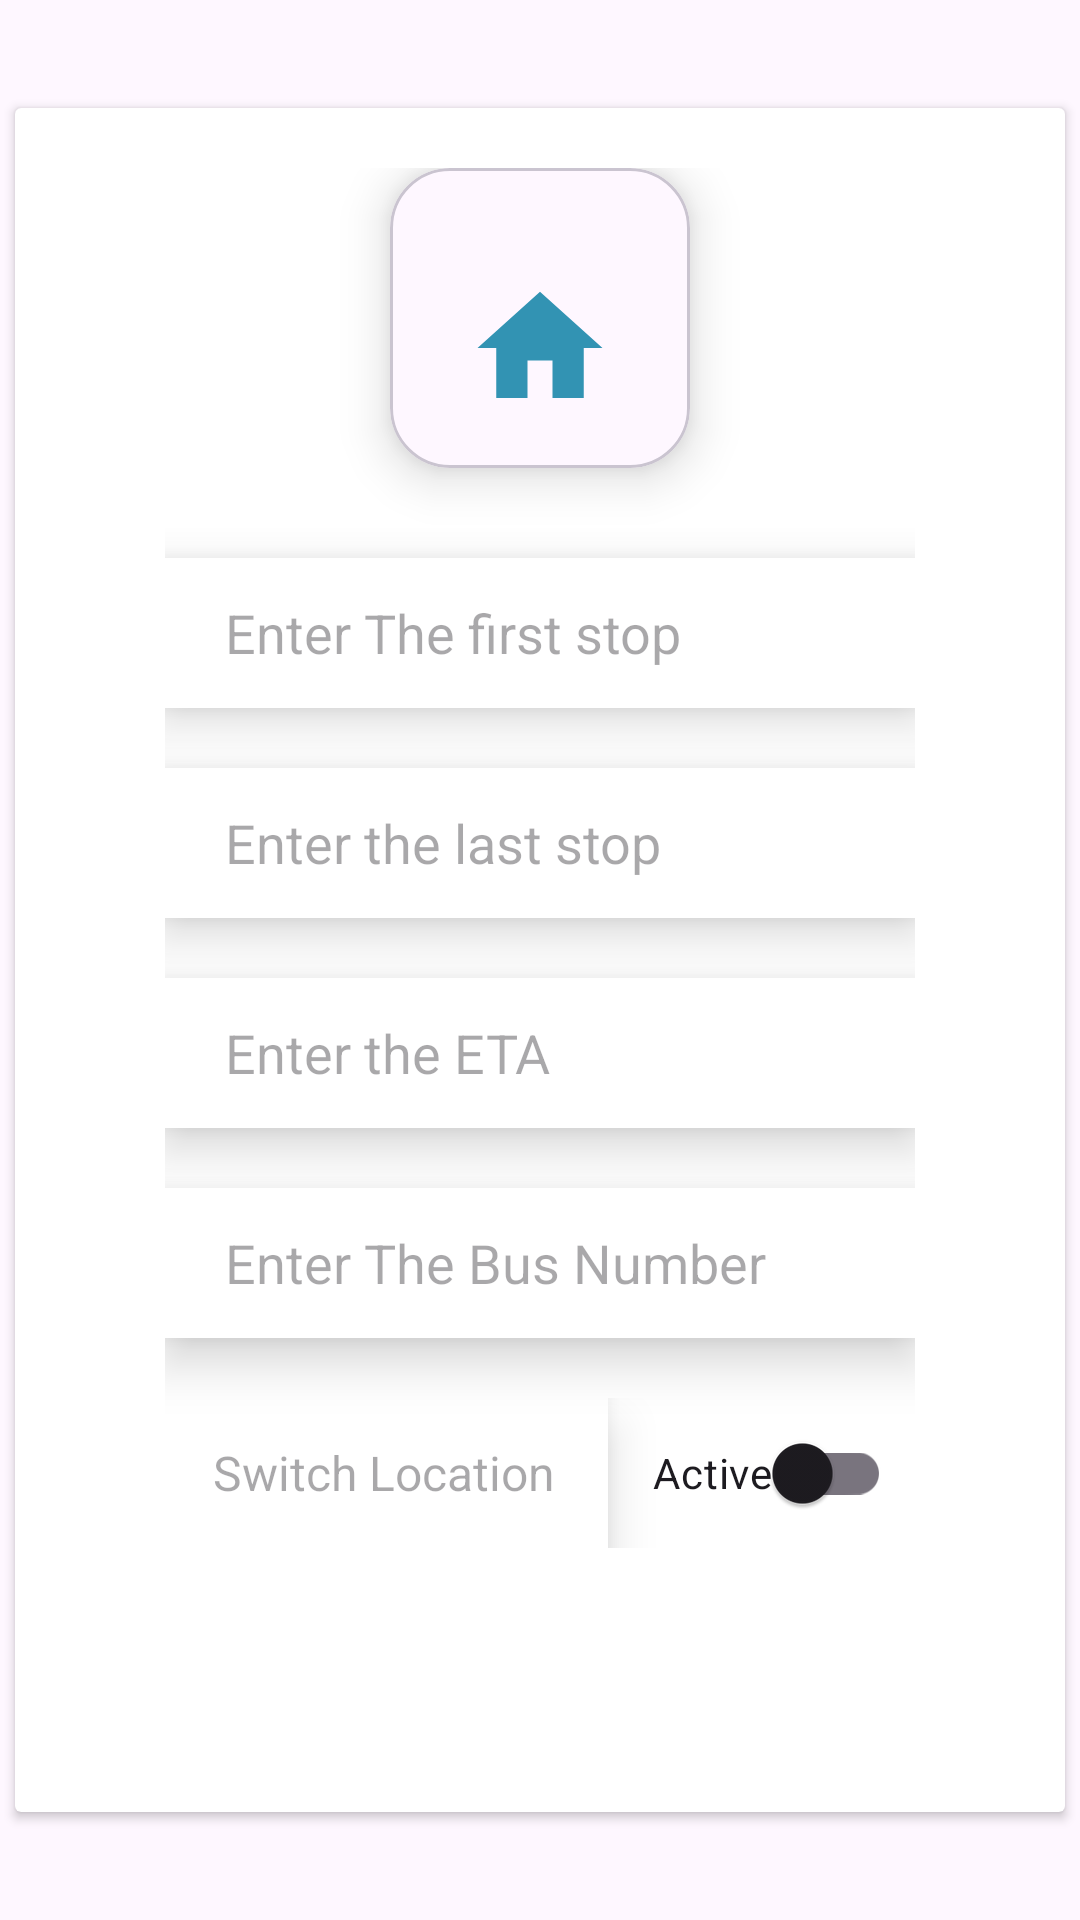

Here is an Android app screen rendered from its layout file. Give the layout XML and the strings, colors and styles it references.
<!-- AndroidManifest.xml: application theme Theme.TrackMyRide -->
<!-- res/layout/activity_location.xml -->
<?xml version="1.0" encoding="utf-8"?>
<RelativeLayout
    xmlns:android="http://schemas.android.com/apk/res/android"
    xmlns:app="http://schemas.android.com/apk/res-auto"
    xmlns:tools="http://schemas.android.com/tools"
    android:id="@+id/main"
    android:layout_width="match_parent"
    android:layout_height="match_parent"
    android:gravity="center"
    tools:context=".ui.Condoctor.LocationActivity">
    <androidx.cardview.widget.CardView
        android:layout_width="350dp"
        android:layout_height="wrap_content"
        android:elevation="20sp"
        >

    <LinearLayout
        android:layout_width="match_parent"
        android:layout_height="wrap_content"
        android:layout_marginStart="30.dp"
        android:layout_marginEnd="30.dp"
        android:background="@color/white"
        android:gravity="center"
        android:orientation="vertical"
        android:paddingTop="20dp">
    <com.google.android.material.card.MaterialCardView
        android:layout_width="100sp"
        android:layout_height="100sp"
        app:cardCornerRadius="20sp"

        app:cardElevation="10sp">
        <LinearLayout
            android:layout_width="match_parent"
            android:layout_height="match_parent"
            android:layout_marginTop="20dp"
            android:gravity="center"
            android:orientation="vertical">
            <ImageView
                android:id="@+id/selectPhoto"
                android:layout_width="50dp"
                android:layout_height="50dp"
                android:src="@drawable/baseline_home_24"/>
        </LinearLayout>
    </com.google.android.material.card.MaterialCardView>
        <LinearLayout
            android:layout_width="match_parent"
            android:layout_height="wrap_content"
            android:orientation="vertical"
            android:padding="20sp">
        <EditText
            android:id="@+id/firstStop"
            android:layout_width="match_parent"
            android:layout_height="50sp"
            android:layout_marginVertical="10sp"
            android:background="@color/white"
            android:elevation="10sp"
            android:hint="Enter The first stop"
            android:paddingStart="20dp"/>
        <EditText
            android:id="@+id/lastStop"
            android:layout_width="match_parent"
            android:layout_height="50sp"
            android:layout_marginVertical="10sp"
            android:background="@color/white"
            android:elevation="10sp"
            android:hint="Enter the last stop"
            android:paddingStart="20dp"/>
            <EditText
                android:id="@+id/busETA"
                android:layout_width="match_parent"
                android:layout_height="50sp"
                android:layout_marginVertical="10sp"
                android:background="@color/white"
                android:elevation="10sp"
                android:hint="Enter the ETA"
                android:paddingStart="20dp"/>
        <EditText
            android:id="@+id/busNo"
            android:layout_width="match_parent"
            android:layout_height="50sp"
            android:layout_marginVertical="10sp"
            android:background="@color/white"
            android:elevation="10sp"
            android:hint="Enter The Bus Number"
            android:paddingStart="20dp"/>
            <RelativeLayout
                android:layout_width="match_parent"
                android:layout_height="50dp"
                android:layout_marginTop="10dp">

                
                <EditText
                    android:id="@+id/location"
                android:layout_width="match_parent"
                android:layout_height="50dp"
                android:layout_alignParentStart="true"
                android:layout_marginEnd="15sp"
                android:layout_toStartOf="@+id/switch_status"
                android:background="@color/white"
                android:elevation="10dp"
                android:hint="Switch Location"
                android:paddingVertical="12dp"
                android:paddingStart="16dp"
                android:paddingEnd="16dp"
                android:textSize="16sp"/>

                
                <com.google.android.material.switchmaterial.SwitchMaterial
                    android:id="@+id/switch_status"
                    android:layout_width="wrap_content"
                    android:layout_height="wrap_content"
                    android:layout_alignParentEnd="true"
                    android:layout_centerVertical="true"
                    android:layout_marginEnd="8dp"
                    android:text="Active" />

            </RelativeLayout>

            <androidx.appcompat.widget.AppCompatButton
    android:id="@+id/uploadLocation"
                android:layout_width="match_parent"
    android:layout_height="wrap_content"
android:layout_marginVertical="10sp"
    android:background="@color/Lavender"
    android:elevation="10sp"
    android:text="Upload Location"
    android:textColor="@color/white"
    android:textSize="15sp"
    android:textStyle="bold"/>

        </LinearLayout>

    </LinearLayout>
</androidx.cardview.widget.CardView>


</RelativeLayout>
<!-- resources referenced by this layout -->
<resources>
  <!-- drawable baseline_home_24 (drawable) -->
  <vector xmlns:android="http://schemas.android.com/apk/res/android" android:height="24dp" android:tint="#3293B3" android:viewportHeight="24" android:viewportWidth="24" android:width="24dp">
        
      <path android:fillColor="@android:color/white" android:pathData="M10,20v-6h4v6h5v-8h3L12,3 2,12h3v8z"/>
      
  </vector>
  <style name="Theme.TrackMyRide" parent="Base.Theme.TrackMyRide" />
  <style name="Base.Theme.TrackMyRide" parent="Theme.Material3.DayNight.NoActionBar">
          
          
          <item name="colorPrimary">@color/Lavender</item>
          <item name="colorPrimaryVariant">@color/Lavender</item>
      </style>
  <!-- not gathered from this repository: default colours our renderer supplied (Android Studio template values) -->
  <color name="white">#FFFFFFFF</color>
</resources>
